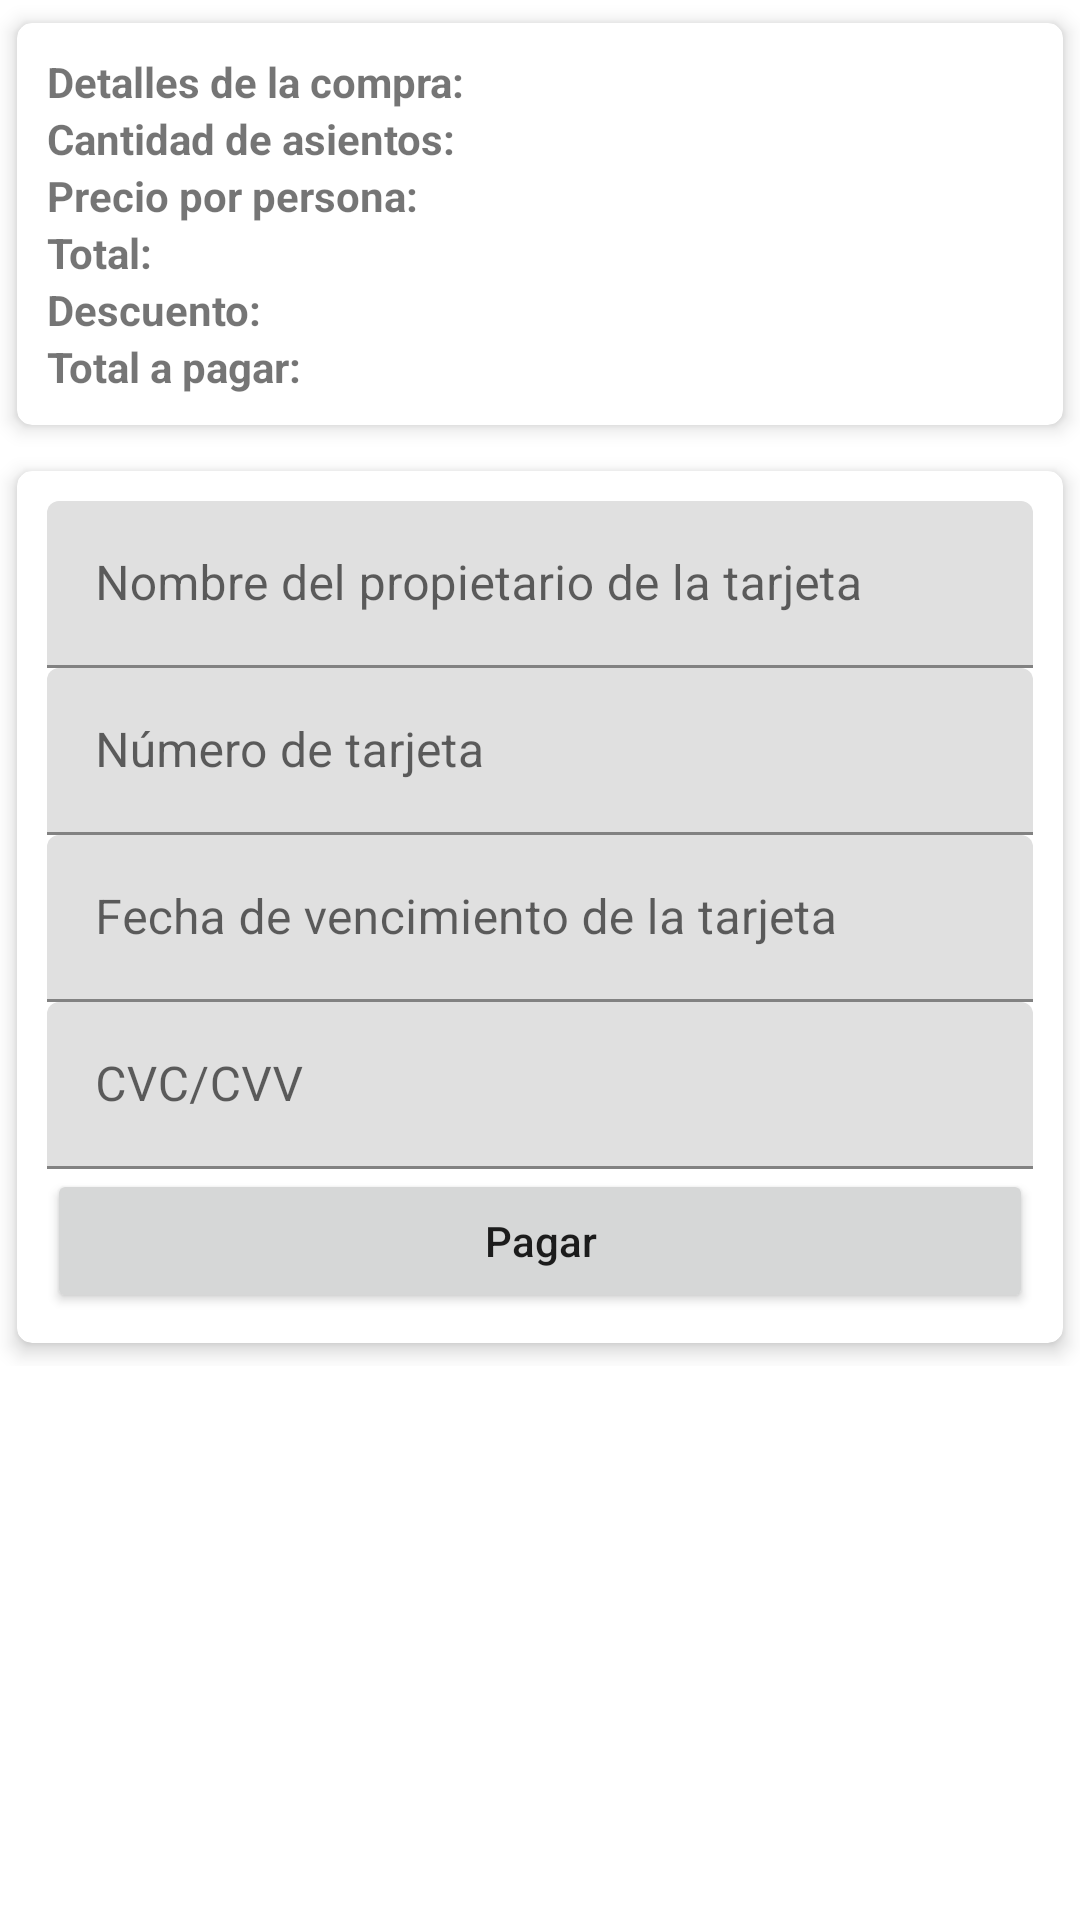

Write the Android layout XML for this screen, with the resource values it uses.
<!-- AndroidManifest.xml: application theme Theme.NoNavegable -->
<!-- res/layout/check_out_fragment.xml -->
<?xml version="1.0" encoding="utf-8"?>
<LinearLayout xmlns:android="http://schemas.android.com/apk/res/android"
    xmlns:tools="http://schemas.android.com/tools"
    android:layout_width="match_parent"
    android:layout_height="match_parent"
    xmlns:app="http://schemas.android.com/apk/res-auto"
    tools:context=".view.ui.checkout.CheckOutFragment"
    android:orientation="vertical">

    <ScrollView
        android:layout_width="match_parent"
        android:layout_height="match_parent">
        <LinearLayout
            android:layout_width="match_parent"
            android:layout_height="wrap_content"
            android:orientation="vertical">
            <androidx.cardview.widget.CardView
                android:layout_width="match_parent"
                android:layout_height="wrap_content"
                app:cardCornerRadius="5dp"
                android:animateLayoutChanges="true"
                app:cardElevation="4dp"
                app:cardUseCompatPadding="true">
                <LinearLayout
                    android:layout_width="match_parent"
                    android:layout_height="wrap_content"
                    android:orientation="vertical"
                    android:padding="10dp">
                    <TextView
                        android:layout_width="wrap_content"
                        android:layout_height="wrap_content"
                        android:text="Detalles de la compra:"
                        android:textSize="14sp"
                        android:textStyle="bold"/>
                    <TextView
                        android:layout_width="match_parent"
                        android:layout_height="wrap_content"
                        android:text="Cantidad de asientos:"
                        android:id="@+id/card_checkout_cantidad_asi"
                        android:textSize="14sp"
                        android:textStyle="bold"/>
                    <TextView
                        android:layout_width="match_parent"
                        android:layout_height="match_parent"
                        android:text="Precio por persona:"
                        android:id="@+id/card_checkout_precio_persona"
                        android:textSize="14sp"
                        android:textStyle="bold"/>
                    <TextView
                        android:layout_width="match_parent"
                        android:layout_height="match_parent"
                        android:text="Total:"
                        android:id="@+id/card_checkout_total"
                        android:textSize="14sp"
                        android:textStyle="bold"/>
                    <TextView
                        android:layout_width="match_parent"
                        android:layout_height="match_parent"
                        android:text="Descuento:"
                        android:id="@+id/card_checkout_descuento"
                        android:textSize="14sp"
                        android:textStyle="bold"/>
                    <TextView
                        android:layout_width="match_parent"
                        android:layout_height="match_parent"
                        android:text="Total a pagar:"
                        android:id="@+id/card_checkout_total_a_pagar"
                        android:textSize="14sp"
                        android:textStyle="bold"/>
                </LinearLayout>
            </androidx.cardview.widget.CardView>
            <androidx.cardview.widget.CardView
                android:layout_width="match_parent"
                android:layout_height="wrap_content"
                app:cardCornerRadius="5dp"
                android:animateLayoutChanges="true"
                app:cardElevation="4dp"
                app:cardUseCompatPadding="true">
                <LinearLayout
                    android:layout_width="match_parent"
                    android:layout_height="wrap_content"
                    android:orientation="vertical"
                    android:padding="10dp">
                    <com.google.android.material.textfield.TextInputLayout
                        android:layout_width="match_parent"
                        android:layout_height="wrap_content"
                        android:id="@+id/card_checkout_nom_prop">
                        <com.google.android.material.textfield.TextInputEditText
                            android:layout_width="match_parent"
                            android:layout_height="wrap_content"
                            android:hint="Nombre del propietario de la tarjeta"
                            android:inputType="textPersonName"/>
                    </com.google.android.material.textfield.TextInputLayout>
                    <com.google.android.material.textfield.TextInputLayout
                        android:layout_width="match_parent"
                        android:layout_height="wrap_content"
                        android:id="@+id/card_checkout_num_card">
                        <com.google.android.material.textfield.TextInputEditText
                            android:layout_width="match_parent"
                            android:layout_height="wrap_content"
                            android:hint="Número de tarjeta"
                            android:inputType="number"/>
                    </com.google.android.material.textfield.TextInputLayout>
                    <com.google.android.material.textfield.TextInputLayout
                        android:layout_width="match_parent"
                        android:layout_height="wrap_content"
                        android:id="@+id/card_checkout_fech_venci">
                        <com.google.android.material.textfield.TextInputEditText
                            android:layout_width="match_parent"
                            android:layout_height="wrap_content"
                            android:hint="Fecha de vencimiento de la tarjeta"
                            android:focusableInTouchMode="false"
                            android:inputType="date"/>
                    </com.google.android.material.textfield.TextInputLayout>
                    <com.google.android.material.textfield.TextInputLayout
                        android:layout_width="match_parent"
                        android:layout_height="wrap_content"
                        android:id="@+id/card_checkout_cvv">
                        <com.google.android.material.textfield.TextInputEditText
                            android:layout_width="match_parent"
                            android:layout_height="wrap_content"
                            android:hint="CVC/CVV"
                            android:inputType="numberPassword"/>
                    </com.google.android.material.textfield.TextInputLayout>
                    <Button
                        android:layout_width="match_parent"
                        android:layout_height="wrap_content"
                        android:text="Pagar"
                        android:textAllCaps="false"
                        android:layout_margin="@dimen/activity_horizontal_margin"
                        android:id="@+id/card_checkout_btn_pagar"/>
                </LinearLayout>
            </androidx.cardview.widget.CardView>
          
        </LinearLayout>
    </ScrollView>

</LinearLayout>
<!-- resources referenced by this layout -->
<resources>
  <style name="Theme.NoNavegable" parent="Theme.MaterialComponents.DayNight.DarkActionBar">
          
          <item name="colorPrimary">@color/purple_500</item>
          <item name="colorPrimaryVariant">@color/purple_700</item>
          <item name="colorOnPrimary">@color/white</item>
          
          <item name="colorSecondary">@color/teal_200</item>
          <item name="colorSecondaryVariant">@color/teal_700</item>
          <item name="colorOnSecondary">@color/black</item>
          
          <item name="android:statusBarColor" tools:targetApi="l">?attr/colorPrimaryVariant</item>
          
          <item name="windowActionBar">false</item>
          <item name="windowNoTitle">true</item>
      </style>
  <color name="purple_500">#4D63DD</color>
  <color name="purple_700">#0F249C</color>
  <color name="white">#FFFFFFFF</color>
  <color name="teal_200">#3144EC</color>
  <color name="teal_700">#FF018786</color>
  <color name="black">#FF000000</color>
</resources>
